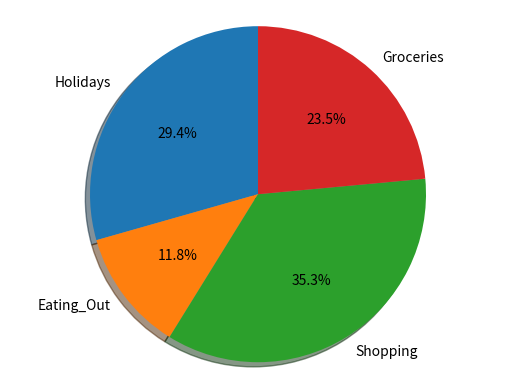

Python code for this plot:
import matplotlib.pyplot as plt

Partition = 'Holidays', 'Eating_Out', 'Shopping', 'Groceries'
sizes = [250, 100, 300, 200]
fig1, ax1 = plt.subplots()
ax1.pie(sizes, labels=Partition, autopct='%1.1f%%', shadow=True, startangle=90)
ax1.axis('equal')
plt.show()
